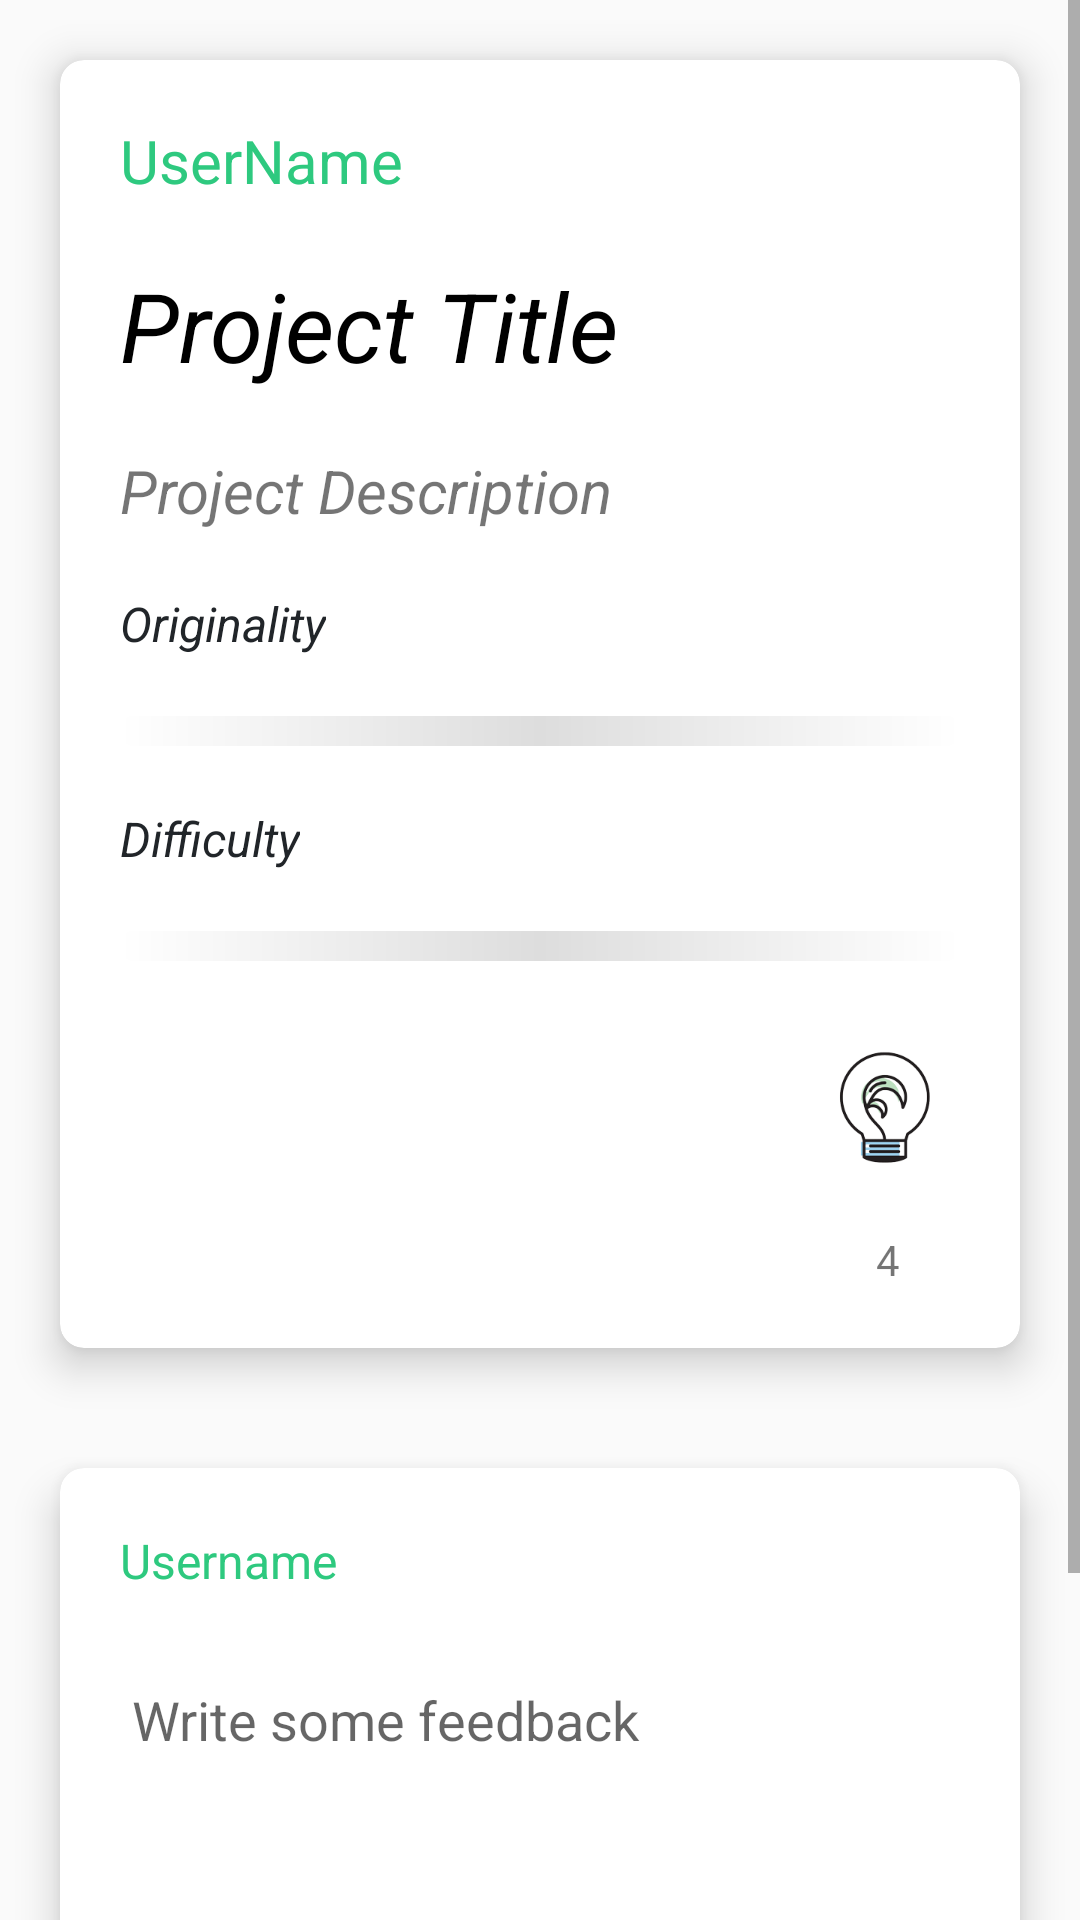

Reconstruct the res/layout file that produces this screen, plus the resources it refers to.
<!-- AndroidManifest.xml: application theme AppTheme -->
<!-- res/layout/activity_feedback.xml -->
<?xml version="1.0" encoding="utf-8"?>
<ScrollView
    xmlns:android="http://schemas.android.com/apk/res/android"
    android:layout_width="match_parent"
    android:layout_height="match_parent"
    xmlns:app="http://schemas.android.com/apk/res-auto">

    <RelativeLayout
        android:layout_width="match_parent"
        android:layout_height="match_parent">

        <android.support.v7.widget.CardView
            android:id="@+id/cvUserIdeaDetail"
            android:layout_width="match_parent"
            android:layout_height="wrap_content"
            android:layout_marginTop="20dp"
            android:layout_marginRight="20dp"
            android:layout_marginLeft="20dp"
            app:cardElevation="8dp"
            app:cardCornerRadius="8dp"
            >

            <RelativeLayout
                android:layout_width="match_parent"
                android:layout_height="match_parent">

                <TextView
                    android:id="@+id/tvFeedbackUseName"
                    android:layout_width="wrap_content"
                    android:layout_height="wrap_content"
                    android:text="UserName"
                    android:textColor="@color/lightGreen"
                    android:textSize="20dp"
                    android:layout_marginTop="20dp"
                    android:layout_marginLeft="20dp"
                    />

                <TextView
                    android:id="@+id/tvFeedbackProjectTitle"
                    android:layout_width="wrap_content"
                    android:layout_height="wrap_content"
                    android:textColor="@color/black"
                    android:textStyle="italic"
                    android:text="Project Title"
                    android:textSize="32dp"
                    android:layout_marginLeft="20dp"
                    android:layout_marginRight="20dp"
                    android:layout_below="@id/tvFeedbackUseName"
                    android:layout_marginTop="20dp"
                    />

                <TextView
                    android:id="@+id/tvFeedbackProjectDescription"
                    android:layout_width="wrap_content"
                    android:layout_height="wrap_content"
                    android:text="Project Description"
                    android:textSize="20dp"
                    android:textStyle="italic"
                    android:layout_marginTop="20dp"
                    android:layout_marginLeft="20dp"
                    android:layout_marginRight="20dp"
                    android:layout_below="@id/tvFeedbackProjectTitle"
                    />

                <TextView
                    android:id="@+id/tvFeedbackOriginality"
                    android:layout_width="wrap_content"
                    android:layout_height="wrap_content"
                    android:layout_below="@id/tvFeedbackProjectDescription"
                    android:layout_marginLeft="20dp"
                    android:layout_marginTop="20dp"
                    android:text="Originality"
                    android:textColor="@color/lightBlack"
                    android:textStyle="italic"
                    android:textSize="16dp"
                    />

                <ProgressBar
                    android:id="@+id/pbFeedbackOriginality"
                    android:layout_width="match_parent"
                    android:layout_height="wrap_content"
                    android:layout_below="@id/tvFeedbackOriginality"
                    android:layout_marginLeft="20dp"
                    android:layout_marginRight="20dp"
                    android:layout_marginTop="20dp"
                    android:min="0"
                    android:max="10"
                    style="@style/OriginalityProgressBar"
                    />

                <TextView
                    android:id="@+id/tvFeedbackDifficulty"
                    android:layout_width="wrap_content"
                    android:layout_height="wrap_content"
                    android:layout_below="@id/pbFeedbackOriginality"
                    android:layout_marginLeft="20dp"
                    android:layout_marginTop="20dp"
                    android:text="Difficulty"
                    android:textColor="@color/lightBlack"
                    android:textStyle="italic"
                    android:textSize="16dp"
                    />

                <ProgressBar
                    android:id="@+id/pbFeedbackDifficulty"
                    android:layout_width="match_parent"
                    android:layout_height="wrap_content"
                    android:layout_below="@id/tvFeedbackDifficulty"
                    android:layout_marginLeft="20dp"
                    android:layout_marginRight="20dp"
                    android:layout_marginTop="20dp"
                    android:min="0"
                    android:max="10"
                    style="@style/DifficultyProgressBar"
                    />


                <ImageView
                    android:id="@+id/ivBulb"
                    android:layout_width="50dp"
                    android:layout_height="50dp"
                    android:background="@drawable/like_bulb_no_like"
                    android:layout_below="@id/pbFeedbackDifficulty"
                    android:layout_alignParentRight="true"
                    android:layout_marginRight="20dp"
                    android:layout_marginTop="20dp"
                    />

                <TextView
                    android:id="@+id/tvFeedbackNoOfBulb"
                    android:layout_width="wrap_content"
                    android:layout_height="wrap_content"
                    android:text="4"
                    android:layout_below="@id/ivBulb"
                    android:layout_alignParentRight="true"
                    android:layout_marginRight="40dp"
                    android:layout_marginTop="20dp"
                    android:layout_marginBottom="20dp"
                    />

            </RelativeLayout>

        </android.support.v7.widget.CardView>

        <android.support.v7.widget.RecyclerView
            android:id="@+id/rvFeddbackComments"
            android:layout_width="match_parent"
            android:layout_height="wrap_content"
            android:layout_below="@id/cvUserIdeaDetail"
            android:layout_marginTop="20dp"
            android:layout_marginRight="20dp"
            android:layout_marginLeft="20dp"
            >
        </android.support.v7.widget.RecyclerView>

        <android.support.v7.widget.CardView
            android:layout_width="match_parent"
            android:layout_height="wrap_content"
            android:layout_below="@id/rvFeddbackComments"
            android:layout_marginTop="20dp"
            android:layout_marginRight="20dp"
            android:layout_marginLeft="20dp"
            app:cardElevation="8dp"
            app:cardCornerRadius="8dp"
            android:background="@color/lightGrey"
            >

            <RelativeLayout
                android:layout_width="match_parent"
                android:layout_height="match_parent">

                <TextView
                    android:id="@+id/tvGuestUsername"
                    android:layout_width="wrap_content"
                    android:layout_height="wrap_content"
                    android:layout_marginTop="20dp"
                    android:layout_marginLeft="20dp"
                    android:text="Username"
                    android:textSize="16dp"
                    android:textColor="@color/lightGreen"
                    />

                <EditText
                    android:id="@+id/etGuestComment"
                    android:layout_width="match_parent"
                    android:layout_height="150dp"
                    android:layout_marginTop="20dp"
                    android:layout_marginLeft="20dp"
                    android:layout_marginRight="20dp"
                    android:layout_below="@id/tvGuestUsername"
                    android:hint="Write some feedback"
                    android:gravity="start"
                    />

                <Button
                    android:id="@+id/btSubmitButton"
                    android:layout_width="wrap_content"
                    android:layout_height="40dp"
                    android:layout_below="@id/etGuestComment"
                    android:layout_alignParentRight="true"
                    android:layout_marginTop="20dp"
                    android:layout_marginRight="20dp"
                    android:layout_marginBottom="20dp"
                    android:text="Submit"
                    android:textColor="@color/white"
                    android:textStyle="bold"
                    android:background="@drawable/bg_button"
                    />

            </RelativeLayout>

        </android.support.v7.widget.CardView>

    </RelativeLayout>

</ScrollView>
<!-- resources referenced by this layout -->
<resources>
  <color name="black">#000000</color>
  <color name="lightBlack">#212529</color>
  <color name="lightGreen">#2ec97f</color>
  <color name="lightGrey">#E6E7E8</color>
  <color name="white">#ffffff</color>
  <!-- drawable bg_button (drawable) -->
  <?xml version="1.0" encoding="utf-8"?>
  <selector xmlns:android="http://schemas.android.com/apk/res/android">
      <item>
          <shape android:shape="rectangle">
              <corners android:radius="24dp"/>
              <solid android:color="@color/lightGreen"/>
          </shape>
      </item>
      <item android:state_selected="true">
          <shape android:shape="rectangle">
              <corners android:radius="4dp"/>
              <solid android:color="@color/darkGreen"/>
          </shape>
      </item>
  </selector>
  <style name="DifficultyProgressBar" parent="@style/Widget.AppCompat.ProgressBar.Horizontal">
          <item name="android:progressDrawable">@drawable/bg_difficulty_progress_bar</item>
          <item name="android:minHeight">10dp</item>
          <item name="android:maxHeight">20dp</item>
      </style>
  <style name="OriginalityProgressBar" parent="@style/Widget.AppCompat.ProgressBar.Horizontal">
          <item name="android:progressDrawable">@drawable/bg_orginality_progress_bar</item>
          <item name="android:minHeight">10dp</item>
          <item name="android:maxHeight">20dp</item>
      </style>
  <style name="AppTheme" parent="Theme.AppCompat.Light.NoActionBar">
          
          <item name="colorPrimary">@color/colorPrimary</item>
          <item name="colorPrimaryDark">@color/colorPrimaryDark</item>
          <item name="colorAccent">@color/colorAccent</item>
          <item name="actionOverflowButtonStyle">@style/MyOverflowButtonStyle</item>
      </style>
  <color name="darkGreen">#25a366</color>
  <!-- drawable bg_difficulty_progress_bar (drawable) -->
  <?xml version="1.0" encoding="UTF-8"?>
  <layer-list
      xmlns:android="http://schemas.android.com/apk/res/android">
      <item
          android:id="@android:id/background">
          <shape>
              <corners
                  android:radius="5dip" />
              <gradient
                  android:startColor="#ffffffff"
                  android:centerColor="#ffdddddd"
                  android:endColor="#ffffffff"/>
          </shape>
      </item>
      <item
          android:id="@android:id/progress">
          <clip>
              <shape>
                  <corners
                      android:radius="5dip" />
                  <gradient
                      android:startColor="#7cca90"
                      android:centerColor="#ff9100"
                      android:endColor="#ea5762" />
              </shape>
          </clip>
      </item>
  </layer-list>
  <!-- drawable bg_orginality_progress_bar (drawable) -->
  <?xml version="1.0" encoding="UTF-8"?>
  <layer-list
      xmlns:android="http://schemas.android.com/apk/res/android">
      <item
          android:id="@android:id/background">
          <shape>
              <corners
                  android:radius="8dp" />
              <gradient
                  android:startColor="#ffffffff"
                  android:centerColor="#ffdddddd"
                  android:centerY="0.50"
                  android:endColor="#ffffffff"
                  />
          </shape>
      </item>
      <item
          android:id="@android:id/progress">
          <clip>
              <shape>
                  <corners
                      android:radius="8dp" />
                  <gradient
                      android:startColor="#ffffff"
                      android:centerColor="#fff200"
                      android:centerY="1.0"
                      android:endColor="#fff200" />
              </shape>
          </clip>
      </item>
  </layer-list>
  <color name="colorPrimary">#2ec97f</color>
  <color name="colorPrimaryDark">#25a366</color>
  <color name="colorAccent">#2ec97f</color>
  <style name="MyOverflowButtonStyle" parent="Widget.AppCompat.ActionButton.Overflow">
          <item name="android:tint">#ffffff</item>
      </style>
</resources>
